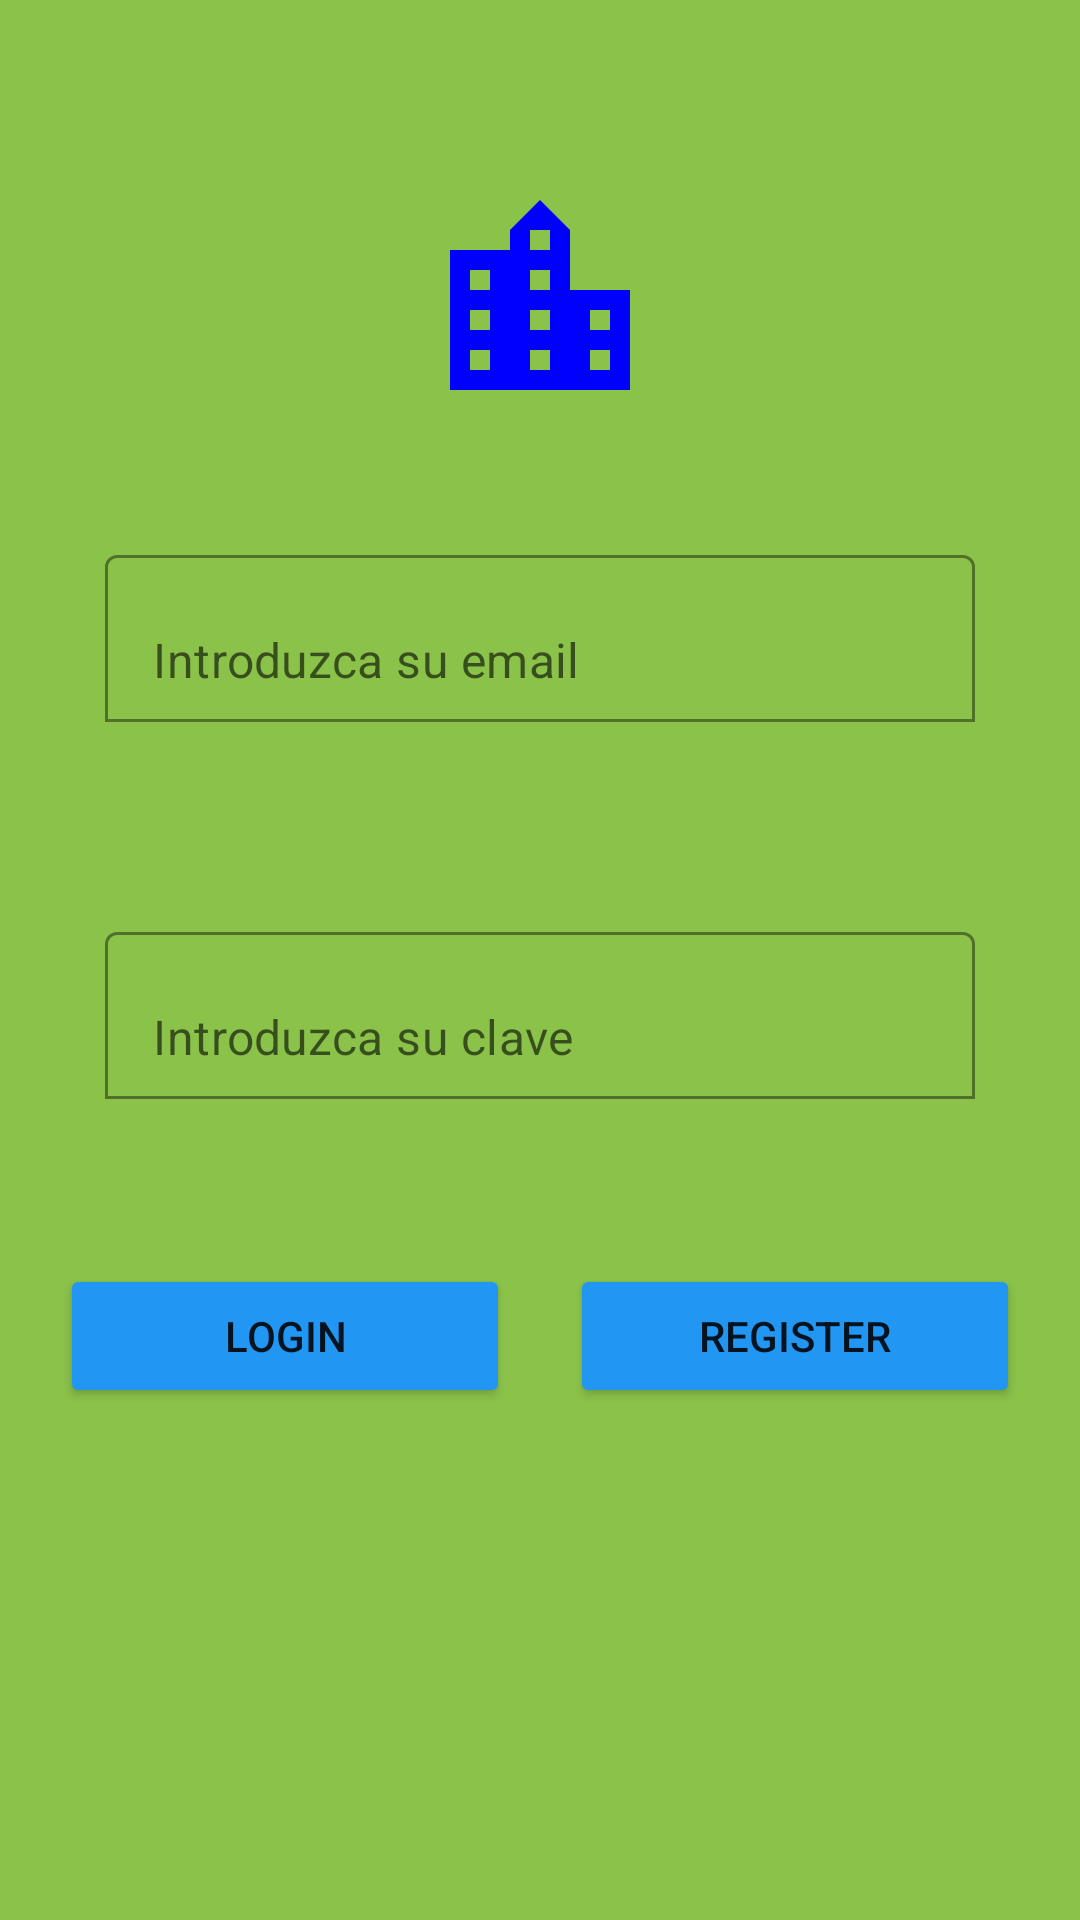

Produce the Android XML layout that renders to this screen, including the resource entries it uses.
<!-- AndroidManifest.xml: application theme Theme.RvListCitiesFirestore -->
<!-- res/layout/activity_login.xml -->
<?xml version="1.0" encoding="utf-8"?>
<LinearLayout xmlns:android="http://schemas.android.com/apk/res/android"
    xmlns:app="http://schemas.android.com/apk/res-auto"
    xmlns:tools="http://schemas.android.com/tools"
    android:layout_width="match_parent"
    android:layout_height="match_parent"
    android:background="#8BC34A"
    android:orientation="vertical"
    tools:context=".LoginActivity">

    <ImageView
        android:id="@+id/imageView"
        android:layout_width="100dp"
        android:layout_height="100dp"
        android:layout_gravity="center"
        android:layout_marginTop="50dp"
        android:padding="10dp"
        app:srcCompat="@drawable/ic_baseline_location_city_24" />

    <com.google.android.material.textfield.TextInputLayout
        android:layout_width="match_parent"
        android:layout_height="wrap_content"
        android:layout_margin="25dp"
        android:backgroundTint="#8BC34A"
        android:padding="10dp"
        android:textColorHint="#FFFFFF"
        app:boxBackgroundMode="outline"
        app:boxStrokeColor="#2196F3"
        app:hintAnimationEnabled="true"
        app:hintEnabled="false"
        app:hintTextColor="#FFFFFF"
        app:passwordToggleDrawable="@android:drawable/ic_menu_view"
        app:passwordToggleTint="#2196F3">

        <EditText
            android:id="@+id/etEmail"
            android:layout_width="match_parent"
            android:layout_height="wrap_content"
            android:layout_weight="1"
            android:backgroundTint="#8BC34A"
            android:ems="10"
            android:hint="Introduzca su email"
            android:inputType="textEmailAddress"
            android:textColor="#FFFFFF" />
    </com.google.android.material.textfield.TextInputLayout>

    <com.google.android.material.textfield.TextInputLayout
        android:layout_width="match_parent"
        android:layout_height="wrap_content"
        android:layout_margin="25dp"
        android:backgroundTint="#8BC34A"
        android:padding="10dp"
        android:textColorHint="#FFFFFF"
        app:boxBackgroundMode="outline"
        app:boxStrokeColor="#2196F3"
        app:hintAnimationEnabled="true"
        app:hintEnabled="false"
        app:hintTextColor="#FFFFFF"
        app:passwordToggleDrawable="@android:drawable/ic_menu_view"
        app:passwordToggleTint="#2196F3">

        <EditText
            android:id="@+id/etKey"
            android:layout_width="match_parent"
            android:layout_height="wrap_content"
            android:layout_weight="1"
            android:backgroundTint="#8BC34A"
            android:ems="10"
            android:hint="Introduzca su clave"
            android:inputType="textPassword"
            android:textColor="#FFFFFF" />
    </com.google.android.material.textfield.TextInputLayout>

    <LinearLayout
        android:layout_width="match_parent"
        android:layout_height="wrap_content"
        android:layout_weight="2"
        android:orientation="horizontal"
        android:padding="10dp">

        <Button
            android:id="@+id/btnLogin"
            android:layout_width="match_parent"
            android:layout_height="wrap_content"
            android:layout_margin="10dp"
            android:layout_weight="1"
            android:backgroundTint="#2196F3"
            android:padding="5dp"
            android:text="Login" />

        <Button
            android:id="@+id/btnRegister"
            android:layout_width="match_parent"
            android:layout_height="wrap_content"
            android:layout_margin="10dp"
            android:layout_weight="1"
            android:backgroundTint="#2196F3"
            android:padding="5dp"
            android:text="Register" />
    </LinearLayout>

</LinearLayout>
<!-- resources referenced by this layout -->
<resources>
  <!-- drawable ic_baseline_location_city_24 (drawable-v24) -->
  <vector android:height="24dp" android:tint="#0000ff"
      android:viewportHeight="24" android:viewportWidth="24"
      android:width="24dp" xmlns:android="http://schemas.android.com/apk/res/android">
      <path android:fillColor="@android:color/white" android:pathData="M15,11L15,5l-3,-3 -3,3v2L3,7v14h18L21,11h-6zM7,19L5,19v-2h2v2zM7,15L5,15v-2h2v2zM7,11L5,11L5,9h2v2zM13,19h-2v-2h2v2zM13,15h-2v-2h2v2zM13,11h-2L11,9h2v2zM13,7h-2L11,5h2v2zM19,19h-2v-2h2v2zM19,15h-2v-2h2v2z"/>
  </vector>
  <style name="Theme.RvListCitiesFirestore" parent="Theme.MaterialComponents.DayNight.DarkActionBar">
          
          <item name="colorPrimary">@color/purple_500</item>
          <item name="colorPrimaryVariant">@color/purple_700</item>
          <item name="colorOnPrimary">@color/white</item>
          
          <item name="colorSecondary">@color/teal_200</item>
          <item name="colorSecondaryVariant">@color/teal_700</item>
          <item name="colorOnSecondary">@color/black</item>
          
          <item name="android:statusBarColor" tools:targetApi="l">?attr/colorPrimaryVariant</item>
          
      </style>
  <!-- not gathered from this repository: default colours our renderer supplied (Android Studio template values) -->
  <color name="purple_500">#FF6200EE</color>
  <color name="purple_700">#FF3700B3</color>
  <color name="teal_200">#FF03DAC5</color>
  <color name="teal_700">#FF018786</color>
  <color name="black">#FF000000</color>
  <color name="white">#FFFFFFFF</color>
</resources>
